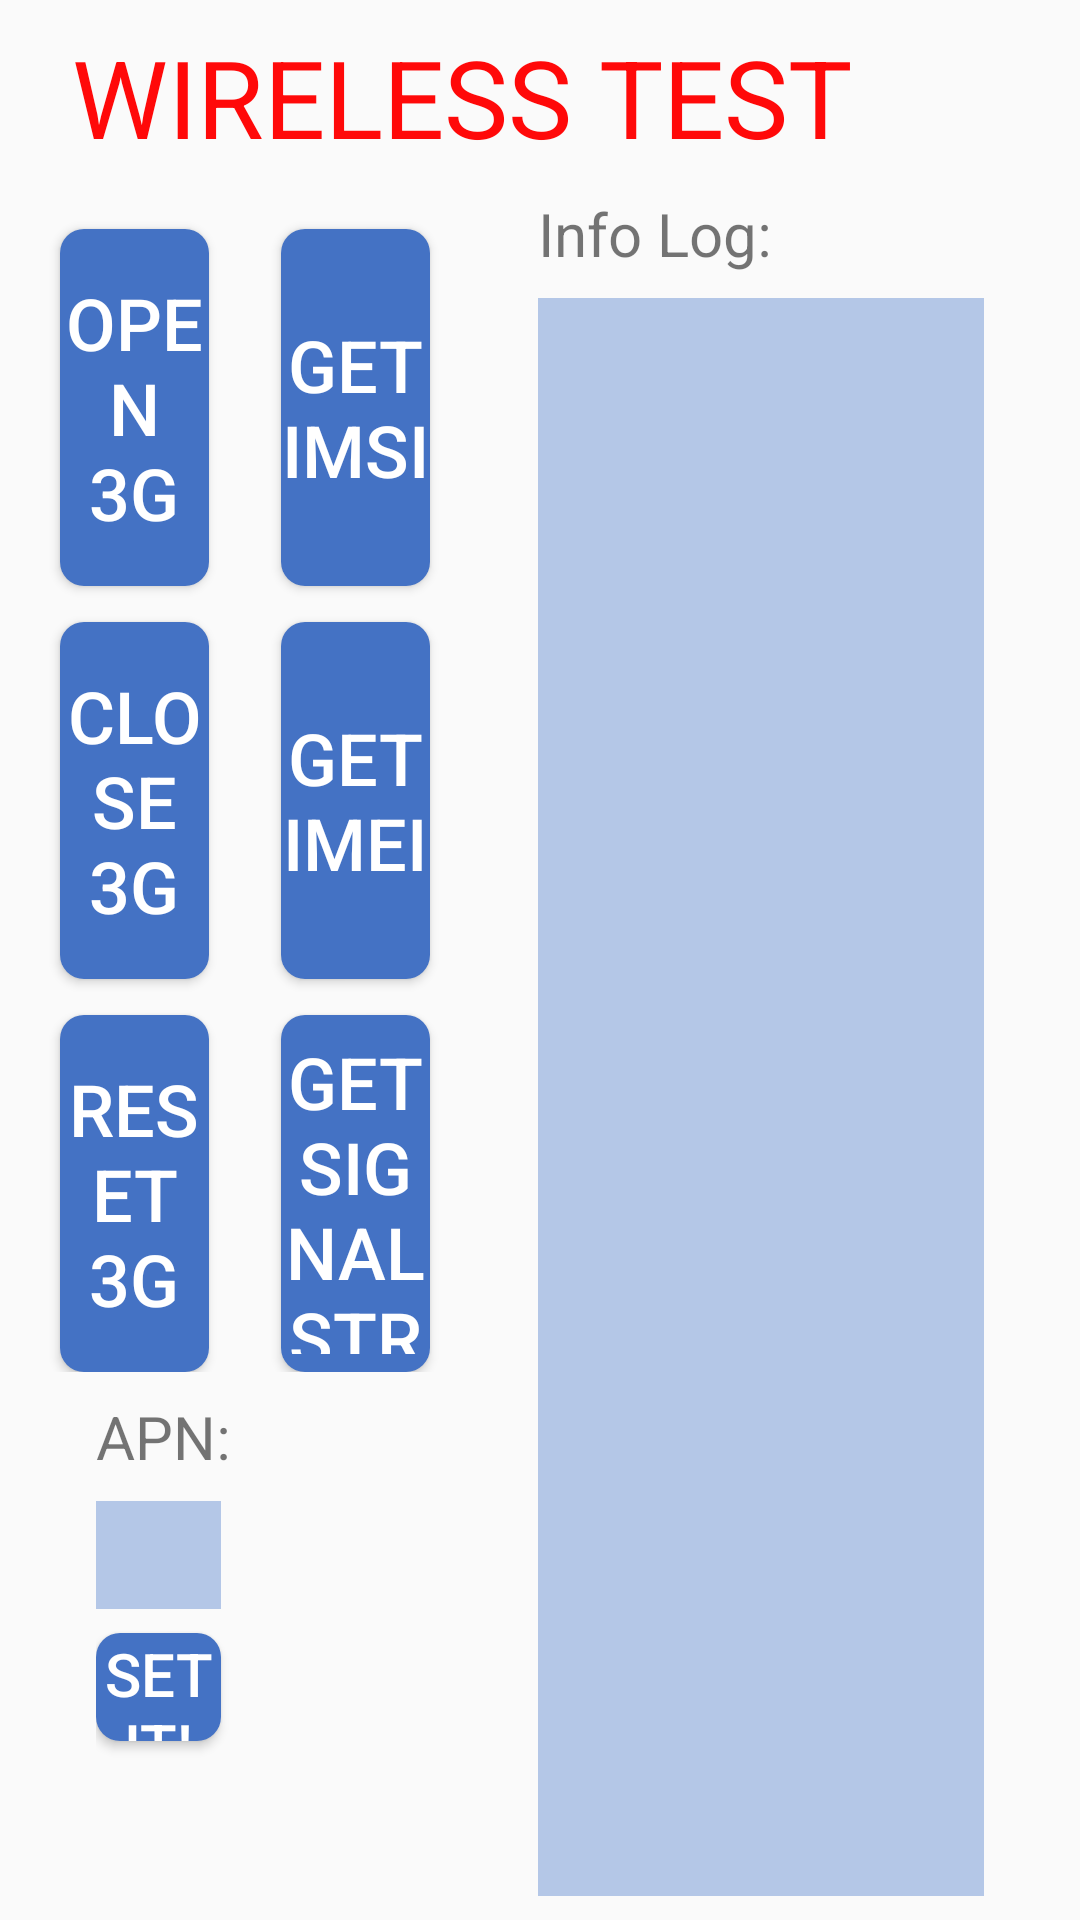

Here is an Android app screen rendered from its layout file. Give the layout XML and the strings, colors and styles it references.
<!-- AndroidManifest.xml: application theme AppTheme -->
<!-- res/layout/activity_wireless_test.xml -->
<?xml version="1.0" encoding="utf-8"?>
<android.support.constraint.ConstraintLayout xmlns:android="http://schemas.android.com/apk/res/android"
    xmlns:app="http://schemas.android.com/apk/res-auto"
    xmlns:tools="http://schemas.android.com/tools"
    android:layout_width="match_parent"
    android:layout_height="match_parent"
    tools:context=".activities.WirelessTestActivity">
    <LinearLayout
        android:layout_width="match_parent"
        android:layout_height="match_parent"
        android:orientation="vertical"
        >
        <LinearLayout
            android:layout_width="match_parent"
            android:layout_height="wrap_content"
            android:orientation="horizontal"
            android:paddingLeft="24dp"
            android:paddingTop="8dp"
            >

            <TextView
                style="@style/title_tv_style"
                android:text="@string/wireless_test_str" />

        </LinearLayout>
        <LinearLayout
            android:layout_width="match_parent"
            android:layout_height="match_parent"
            android:orientation="horizontal"
            android:padding="8dp"
            >

            <LinearLayout
                android:layout_width="0dp"
                android:layout_weight="3"
                android:layout_height="match_parent"
                android:orientation="vertical"
                >
                <LinearLayout
                    android:layout_width="match_parent"
                    android:layout_height="0dp"
                    android:layout_weight="9"
                    android:orientation="horizontal"
                    >
                    <LinearLayout
                        android:layout_width="0dp"
                        android:layout_height="match_parent"
                        android:layout_weight="1"
                        android:orientation="vertical"
                        >
                        <Button
                            android:id="@+id/open_3g_bt"
                            android:text="@string/open_3g_str"
                            style="@style/base_bt"
                            />
                        <Button
                            android:id="@+id/close_3g_bt"
                            android:text="@string/close_3g_str"
                            style="@style/base_bt"
                            />

                        <Button
                            android:id="@+id/reset_3g_bt"
                            android:text="@string/reset_3g_str"
                            style="@style/base_bt"
                            />

                    </LinearLayout>
                    <LinearLayout
                        android:layout_width="0dp"
                        android:layout_height="match_parent"
                        android:layout_weight="1"
                        android:orientation="vertical"
                        >

                        <Button
                            android:id="@+id/get_imsi_bt"
                            android:text="@string/get_imsi_str"
                            style="@style/base_bt"
                            />

                        <Button
                            android:id="@+id/get_imei_bt"
                            android:text="@string/get_imei_str"
                            style="@style/base_bt"
                            />

                        <Button
                            android:id="@+id/get_singal_bt"
                            android:text="@string/get_signal_strength_str"
                            style="@style/base_bt"
                            />

                    </LinearLayout>
                </LinearLayout>
                <LinearLayout
                    android:layout_width="match_parent"
                    android:layout_height="0dp"
                    android:layout_weight="4"
                    android:orientation="horizontal"
                    android:paddingLeft="24dp"
                    android:paddingRight="24dp"
                    android:paddingTop="8dp"
                    >
                   <LinearLayout
                       android:layout_width="0dp"
                       android:layout_height="match_parent"
                       android:layout_weight="1"
                       android:orientation="vertical"
                       >
                       <TextView
                           style="@style/subtitle_str_tv_style"
                           android:text="@string/apn_str"
                           />
                       <EditText
                           android:id="@+id/apn_et"
                           style="@style/input_msg_et_style"
                           />
                       <Button
                           android:id="@+id/apn_set_bt"
                           style="@style/set_apn_bt_style"
                           android:layout_marginTop="8dp"
                           android:layout_marginRight="8dp"
                           android:text="@string/set_it_str"
                           />
                   </LinearLayout>
                   <LinearLayout
                       android:layout_width="0dp"
                       android:layout_height="match_parent"
                       android:layout_weight="1"
                       android:orientation="vertical"
                       ></LinearLayout>
                </LinearLayout>

            </LinearLayout>



            <LinearLayout
                android:layout_width="0dp"
                android:layout_height="match_parent"
                android:layout_weight="4"
                android:orientation="vertical"
                android:paddingLeft="24dp"
                android:paddingRight="24dp"
                >

                <LinearLayout
                    android:layout_width="match_parent"
                    android:layout_height="0dp"
                    android:layout_weight="2"
                    android:orientation="vertical"
                    >
                    <TextView
                        style="@style/subtitle_str_tv_style"
                        android:text="@string/info_log_str"
                        />
                    <LinearLayout
                        android:layout_width="match_parent"
                        android:layout_height="match_parent"
                        android:orientation="vertical">

                        <TextView
                            android:id="@+id/info_log_tv"
                            style="@style/info_text_style" />
                    </LinearLayout>

                </LinearLayout>



            </LinearLayout>



        </LinearLayout>

    </LinearLayout>
</android.support.constraint.ConstraintLayout>
<!-- resources referenced by this layout -->
<resources>
  <string name="apn_str">APN:</string>
  <string name="close_3g_str">CLOSE 3G</string>
  <string name="get_imei_str">GET IMEI</string>
  <string name="get_imsi_str">GET IMSI</string>
  <string name="get_signal_strength_str">GET Signal\nstrength</string>
  <string name="info_log_str">Info Log:</string>
  <string name="open_3g_str">OPEN 3G</string>
  <string name="reset_3g_str">RESET 3G</string>
  <string name="set_it_str">SET IT!</string>
  <string name="wireless_test_str">WIRELESS TEST</string>
  <style name="input_msg_et_style">
          <item name="android:layout_width">match_parent</item>
          <item name="android:layout_height">36dp</item>
          <item name="android:background">@color/textBackgroundColor</item>
          <item name="android:layout_marginTop">8dp</item>
          <item name="android:layout_marginRight">8dp</item>
          <item name="android:paddingLeft">8dp</item>
          <item name="android:lines">1</item>
          <item name="android:singleLine">true</item>
      </style>
  <style name="set_apn_bt_style">
          <item name="android:layout_width">match_parent</item>
          <item name="android:layout_height">36dp</item>
          <item name="android:textSize">20sp</item>
          <item name="android:textColor">@color/white</item>
          <item name="android:background">@drawable/base_bt_background</item>
      </style>
  <style name="subtitle_str_tv_style">
          <item name="android:layout_width">match_parent</item>
          <item name="android:layout_height">wrap_content</item>
          <item name="android:textSize">20sp</item>
      </style>
  <style name="title_tv_style">
          <item name="android:layout_width">match_parent</item>
          <item name="android:layout_height">wrap_content</item>
          <item name="android:textColor">@color/titleColor</item>
          <item name="android:textSize">36dp</item>
      </style>
  <!-- drawable base_bt_background (drawable) -->
  <?xml version="1.0" encoding="utf-8"?>
  <selector xmlns:android="http://schemas.android.com/apk/res/android" >
  
      
      <item android:state_enabled="false" android:drawable="@color/colorPrimary"/>
  
      <item android:state_pressed="true" android:drawable="@drawable/base_bt_press"/>
      <item android:state_pressed="false" android:drawable="@drawable/base_bt_normal"/>
  </selector>
  <color name="white">#FFFFFF</color>
  <color name="black">#000000</color>
  <color name="textBackgroundColor">#B4C7E7</color>
  <color name="titleColor">#FF0909</color>
  <style name="AnimationActivity" parent="@android:style/Animation.Activity">
          <item name="android:activityOpenEnterAnimation">@anim/anim_enter</item>
          <item name="android:activityOpenExitAnimation">@anim/anim_exit</item>
          <item name="android:activityCloseEnterAnimation">@anim/back_enter</item>
          <item name="android:activityCloseExitAnimation">@anim/back_exit</item>
      </style>
  <color name="colorPrimary">#5588DF</color>
  <color name="colorPrimaryDark">#4472C4</color>
  <color name="colorAccent">#70AD47</color>
  <!-- drawable base_bt_press (drawable) -->
  <?xml version="1.0" encoding="utf-8"?>
  <shape
      xmlns:android="http://schemas.android.com/apk/res/android">
      <corners android:radius="8dp" />
      <solid android:color="@color/baseBtPressedColor" />
  </shape>
  <!-- drawable base_bt_normal (drawable) -->
  <?xml version="1.0" encoding="utf-8"?>
  <shape
      xmlns:android="http://schemas.android.com/apk/res/android">
      <corners android:radius="8dp" />
      <solid android:color="@color/baseBtColor" />
  
  </shape>
  <color name="baseBtPressedColor">#5588DF</color>
  <color name="baseBtColor">#4472C4</color>
</resources>
